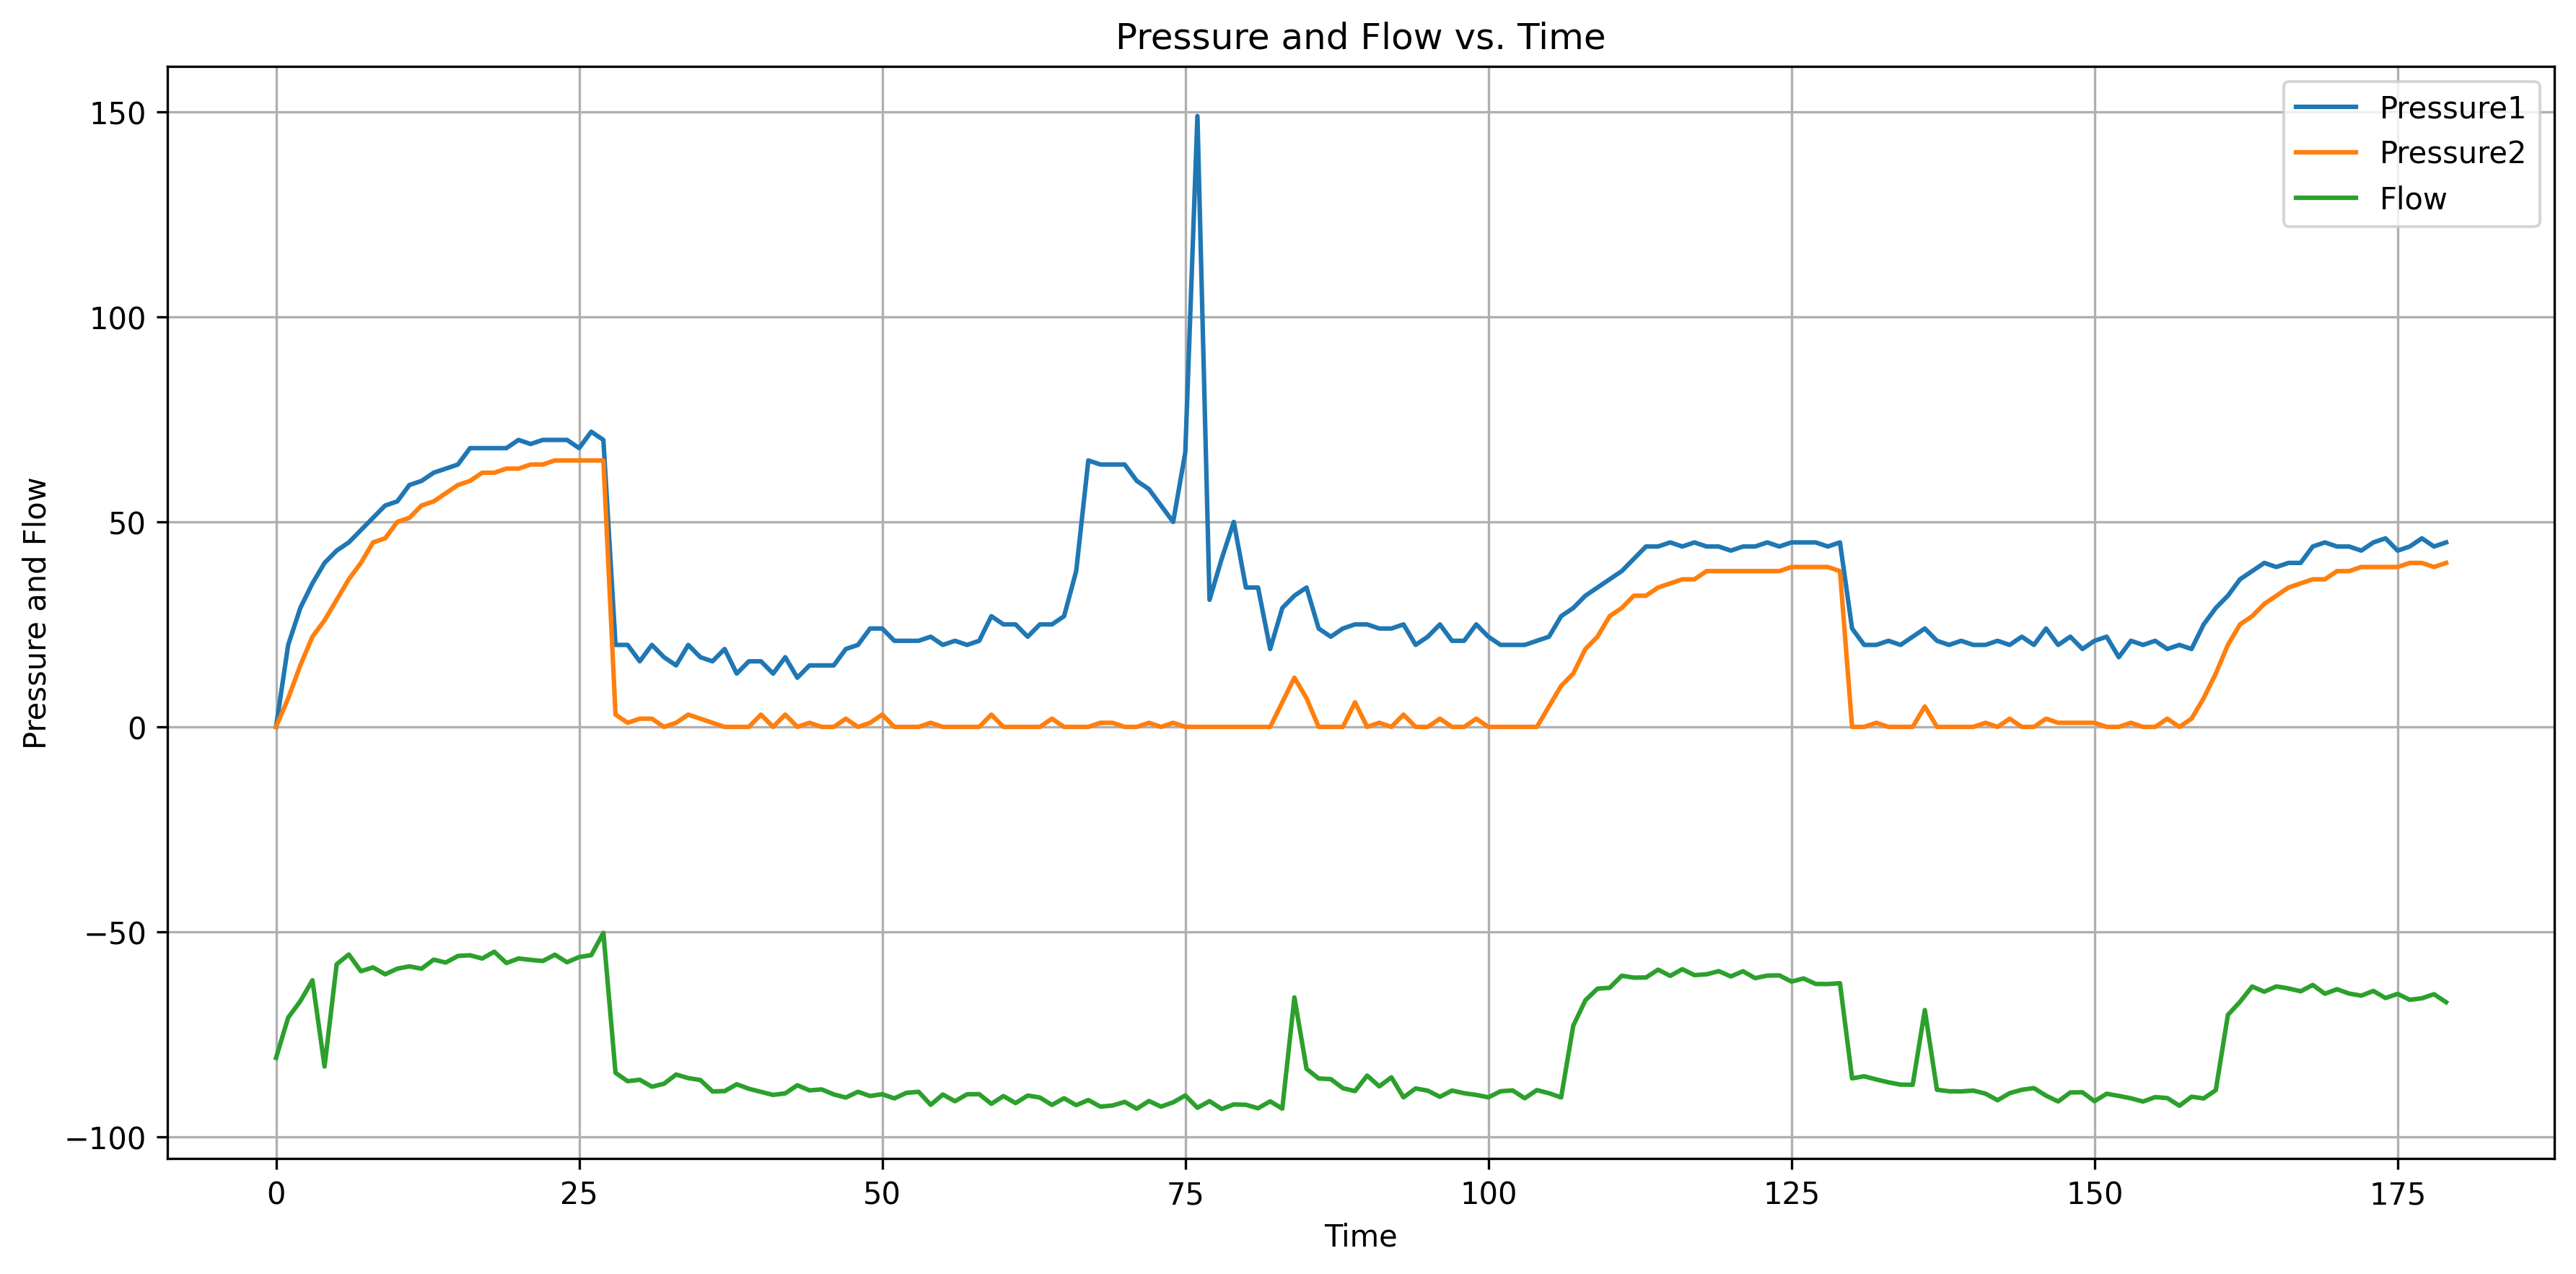

The data file committed next to this chart (first rows):
2023-10-10, 10:24:29, 255, 0,00, 0,00, -80,73
2023-10-10, 10:24:29, 255, 7,00, 20,00, -70,91
2023-10-10, 10:24:29, 255, 15,00, 29,00, -66,91
2023-10-10, 10:24:29, 255, 22,00, 35,00, -61,80
2023-10-10, 10:24:29, 255, 26,00, 40,00, -82,84
2023-10-10, 10:24:29, 255, 31,00, 43,00, -57,89
2023-10-10, 10:24:29, 255, 36,00, 45,00, -55,51
2023-10-10, 10:24:29, 255, 40,00, 48,00, -59,59
2023-10-10, 10:24:29, 255, 45,00, 51,00, -58,66
2023-10-10, 10:24:29, 255, 46,00, 54,00, -60,35
2023-10-10, 10:24:29, 255, 50,00, 55,00, -58,97
2023-10-10, 10:24:29, 255, 51,00, 59,00, -58,41
2023-10-10, 10:24:29, 255, 54,00, 60,00, -58,98
2023-10-10, 10:24:29, 255, 55,00, 62,00, -56,78
2023-10-10, 10:24:29, 255, 57,00, 63,00, -57,48
2023-10-10, 10:24:29, 255, 59,00, 64,00, -55,88
2023-10-10, 10:24:30, 255, 60,00, 68,00, -55,70
2023-10-10, 10:24:30, 255, 62,00, 68,00, -56,50
2023-10-10, 10:24:30, 255, 62,00, 68,00, -54,84
2023-10-10, 10:24:30, 255, 63,00, 68,00, -57,60
2023-10-10, 10:24:30, 255, 63,00, 70,00, -56,49
2023-10-10, 10:24:30, 255, 64,00, 69,00, -56,83
2023-10-10, 10:24:30, 255, 64,00, 70,00, -57,11
2023-10-10, 10:24:30, 255, 65,00, 70,00, -55,57
2023-10-10, 10:24:30, 255, 65,00, 70,00, -57,41
2023-10-10, 10:24:31, 255, 65,00, 68,00, -56,13
2023-10-10, 10:24:31, 255, 65,00, 72,00, -55,68
2023-10-10, 10:24:31, 255, 65,00, 70,00, -50,23
2023-10-10, 10:24:31, 255, 3,00, 20,00, -84,38
2023-10-10, 10:24:31, 255, 1,00, 20,00, -86,42
2023-10-10, 10:24:31, 255, 2,00, 16,00, -86,07
2023-10-10, 10:24:31, 255, 2,00, 20,00, -87,76
2023-10-10, 10:24:31, 255, 0,00, 17,00, -87,05
2023-10-10, 10:24:31, 255, 1,00, 15,00, -84,79
2023-10-10, 10:24:32, 255, 3,00, 20,00, -85,67
2023-10-10, 10:24:32, 255, 2,00, 17,00, -86,13
2023-10-10, 10:24:32, 255, 1,00, 16,00, -88,92
2023-10-10, 10:24:32, 255, 0,00, 19,00, -88,84
2023-10-10, 10:24:32, 255, 0,00, 13,00, -87,17
2023-10-10, 10:24:32, 255, 0,00, 16,00, -88,27
2023-10-10, 10:24:32, 255, 3,00, 16,00, -89,01
2023-10-10, 10:24:32, 255, 0,00, 13,00, -89,77
2023-10-10, 10:24:32, 255, 3,00, 17,00, -89,39
2023-10-10, 10:24:33, 255, 0,00, 12,00, -87,41
2023-10-10, 10:24:33, 255, 1,00, 15,00, -88,66
2023-10-10, 10:24:33, 255, 0,00, 15,00, -88,42
2023-10-10, 10:24:33, 255, 0,00, 15,00, -89,64
2023-10-10, 10:24:33, 255, 2,00, 19,00, -90,41
2023-10-10, 10:24:33, 255, 0,00, 20,00, -89,00
2023-10-10, 10:24:33, 255, 1,00, 24,00, -90,04
2023-10-10, 10:24:33, 255, 3,00, 24,00, -89,59
2023-10-10, 10:24:33, 255, 0,00, 21,00, -90,61
2023-10-10, 10:24:34, 255, 0,00, 21,00, -89,26
2023-10-10, 10:24:34, 255, 0,00, 21,00, -89,01
2023-10-10, 10:24:34, 255, 1,00, 22,00, -92,18
2023-10-10, 10:24:34, 255, 0,00, 20,00, -89,67
2023-10-10, 10:24:34, 255, 0,00, 21,00, -91,31
2023-10-10, 10:24:34, 255, 0,00, 20,00, -89,61
2023-10-10, 10:24:34, 255, 0,00, 21,00, -89,59
2023-10-10, 10:24:34, 255, 3,00, 27,00, -91,94
2023-10-10, 10:24:34, 255, 0,00, 25,00, -90,05
... 120 more rows
